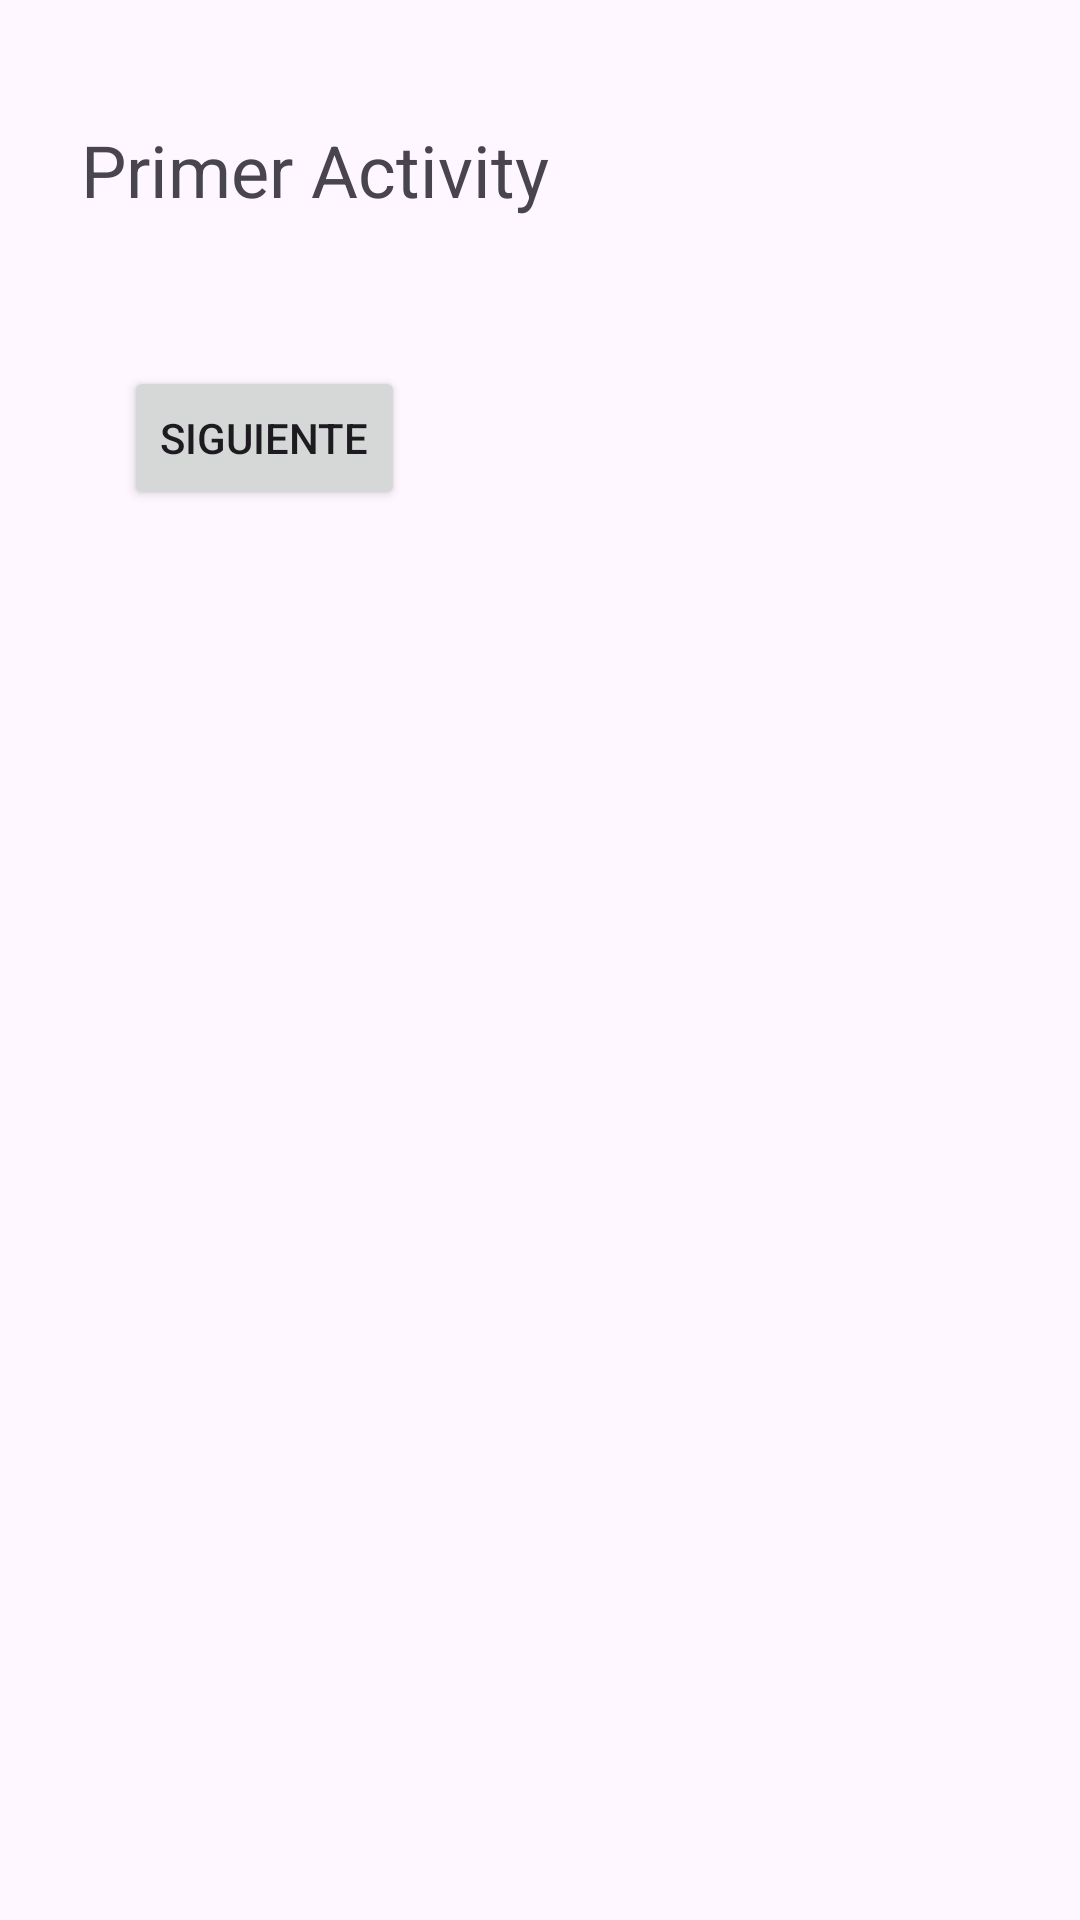

Android layout source for this screen:
<!-- AndroidManifest.xml: application theme Theme.UsoIntent -->
<!-- res/layout/activity_main.xml -->
<?xml version="1.0" encoding="utf-8"?>
<androidx.constraintlayout.widget.ConstraintLayout xmlns:android="http://schemas.android.com/apk/res/android"
    xmlns:app="http://schemas.android.com/apk/res-auto"
    xmlns:tools="http://schemas.android.com/tools"
    android:layout_width="match_parent"
    android:layout_height="match_parent"
    tools:context=".MainActivity">

    <Button
        android:id="@+id/button"
        android:layout_width="wrap_content"
        android:layout_height="wrap_content"
        android:onClick="btnSiguiente"
        android:text="@string/next"
        app:layout_constraintBottom_toBottomOf="parent"
        app:layout_constraintEnd_toEndOf="parent"
        app:layout_constraintHorizontal_bias="0.155"
        app:layout_constraintStart_toStartOf="parent"
        app:layout_constraintTop_toTopOf="parent"
        app:layout_constraintVertical_bias="0.206" />

    <TextView
        android:id="@+id/textView"
        android:layout_width="wrap_content"
        android:layout_height="wrap_content"
        android:text="@string/priActivity"
        android:textSize="24sp"
        app:layout_constraintBottom_toTopOf="@+id/button"
        app:layout_constraintEnd_toEndOf="parent"
        app:layout_constraintHorizontal_bias="0.133"
        app:layout_constraintStart_toStartOf="parent"
        app:layout_constraintTop_toTopOf="parent"
        app:layout_constraintVertical_bias="0.45" />
</androidx.constraintlayout.widget.ConstraintLayout>
<!-- resources referenced by this layout -->
<resources>
  <string name="next">Siguiente</string>
  <string name="priActivity">Primer Activity</string>
  <style name="Theme.UsoIntent" parent="Base.Theme.UsoIntent" />
  <style name="Base.Theme.UsoIntent" parent="Theme.Material3.DayNight.NoActionBar">
          
          
      </style>
</resources>
